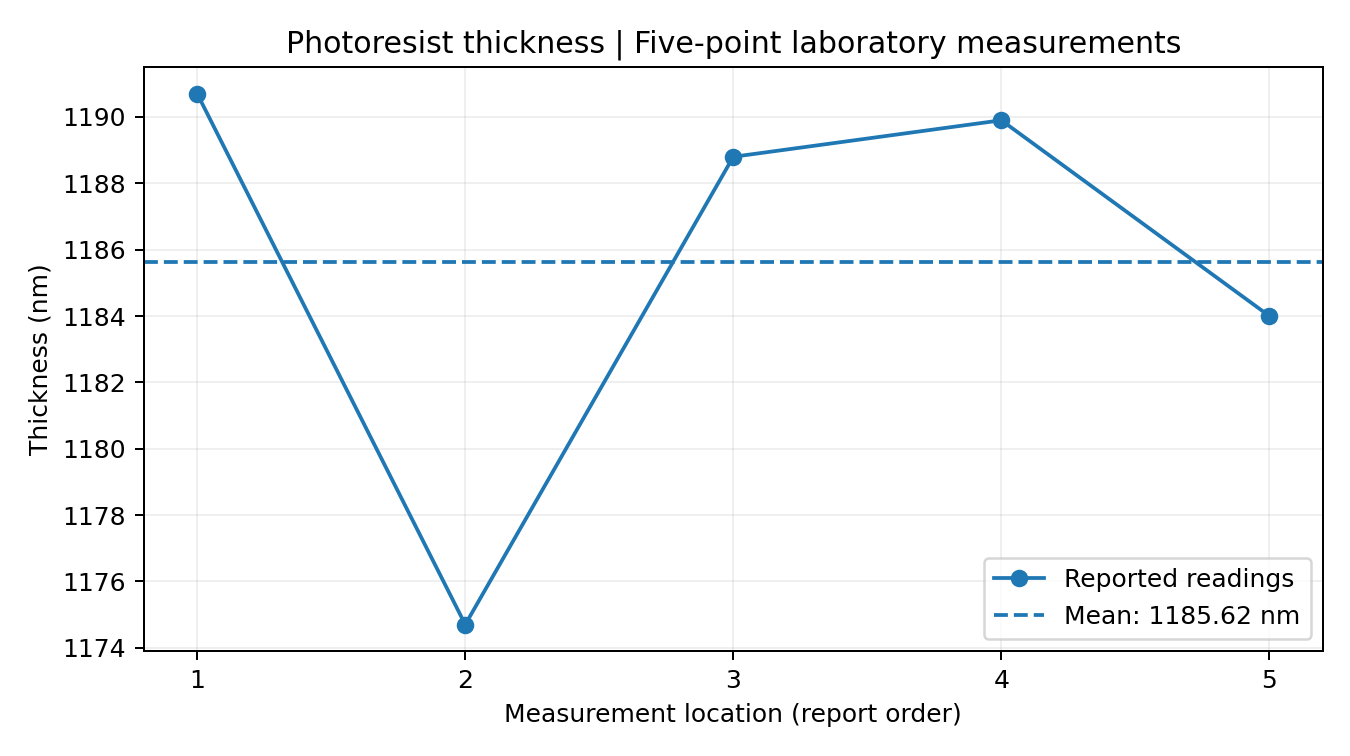

The data file committed next to this chart (first rows):
location, thickness_angstrom
top, 11907
middle_left, 11747
middle_middle, 11888
middle_right, 11899
bottom, 11840
